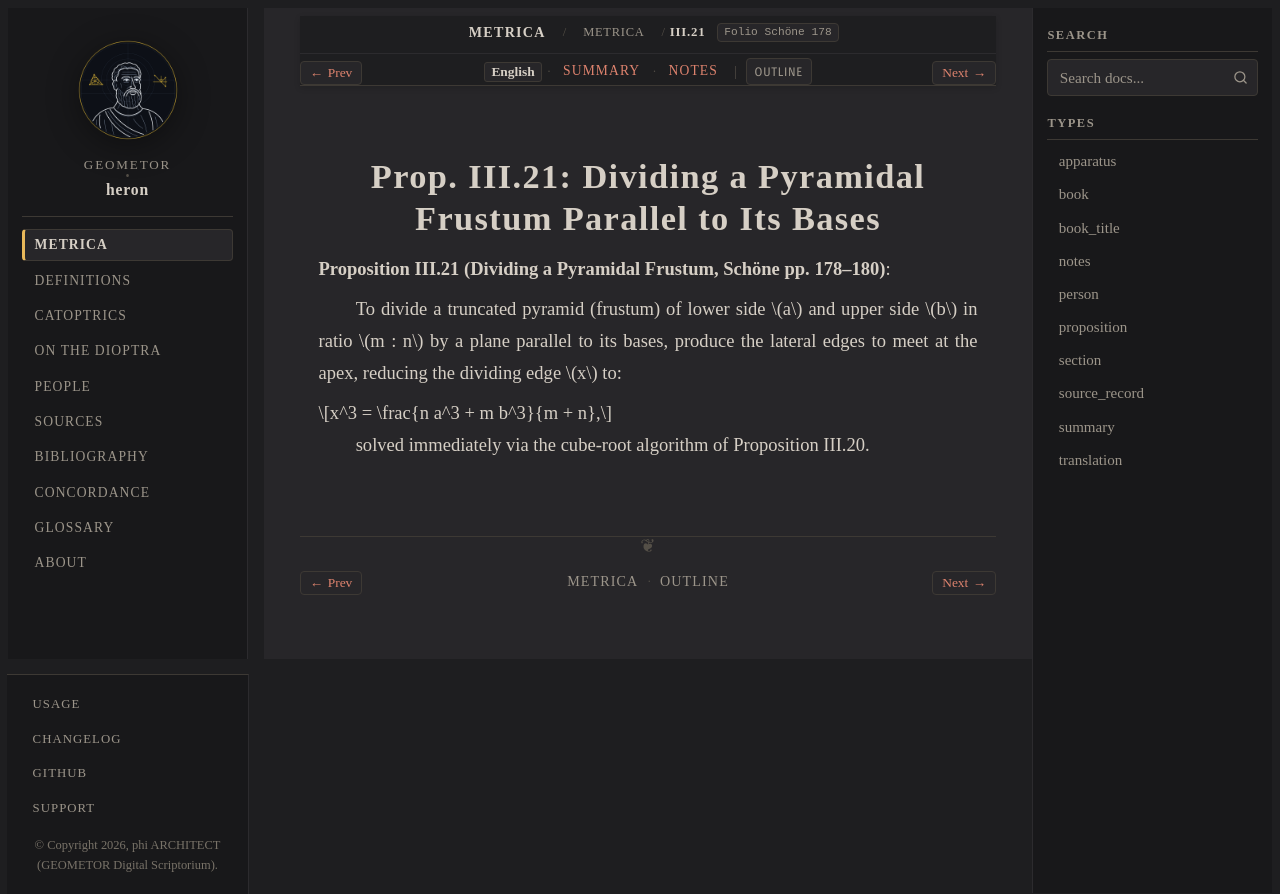

repository: geometor/heron · page: metrica/book_03/prop_21.html · generator: sphinx

:order: 22
:type: proposition
:canonical_id: III.21
:folio: Schöne 178
:tracks: English: prop_21 | Summary: summary | Notes: notes

.. _sec-metrica-iii-21:

Prop. III.21: Dividing a Pyramidal Frustum Parallel to Its Bases
================================================================

.. folio:: Schöne 178
   :page: 178

**Proposition III.21 (Dividing a Pyramidal Frustum, Schöne pp. 178–180)**:

To divide a truncated pyramid (frustum) of lower side :math:`a` and upper side :math:`b` in ratio :math:`m : n` by a plane parallel to its bases, produce the lateral edges to meet at the apex, reducing the dividing edge :math:`x` to:

.. math::

   x^3 = \frac{n a^3 + m b^3}{m + n},

solved immediately via the cube-root algorithm of Proposition III.20.
